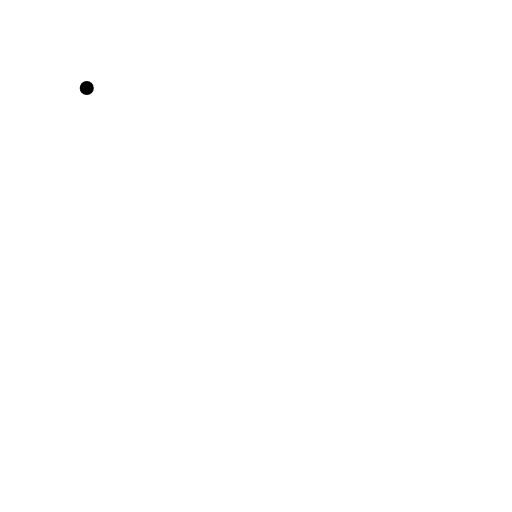
t = 0.00 s
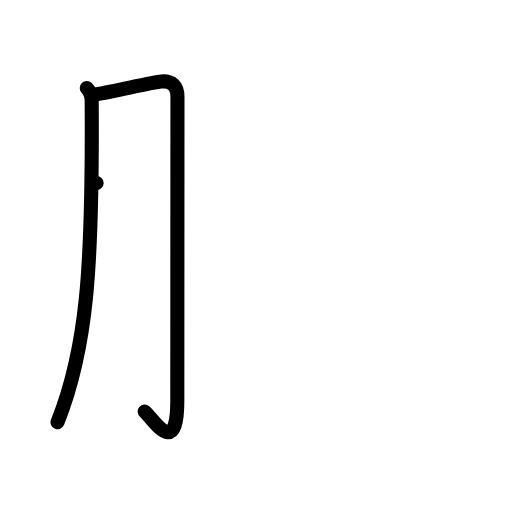
t = 2.00 s
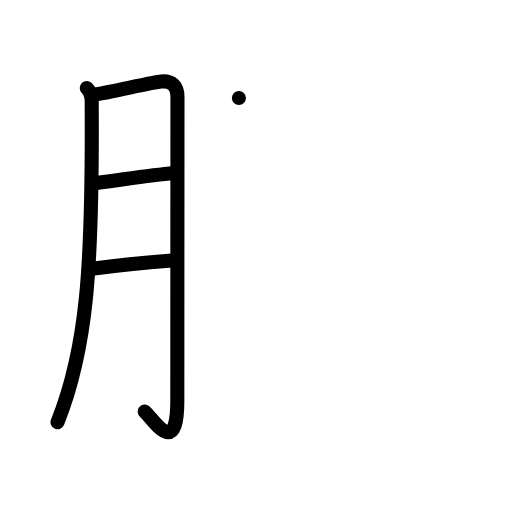
t = 4.00 s
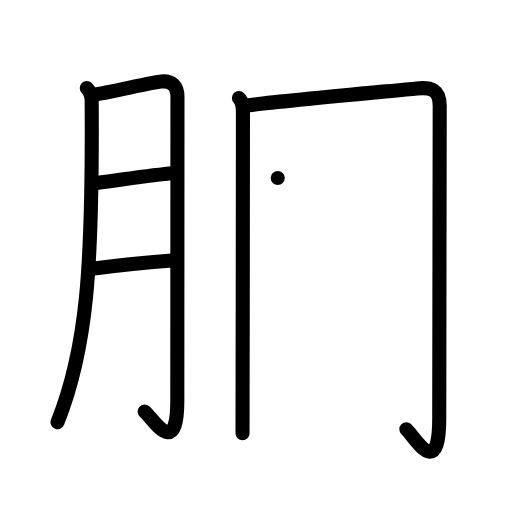
t = 6.00 s
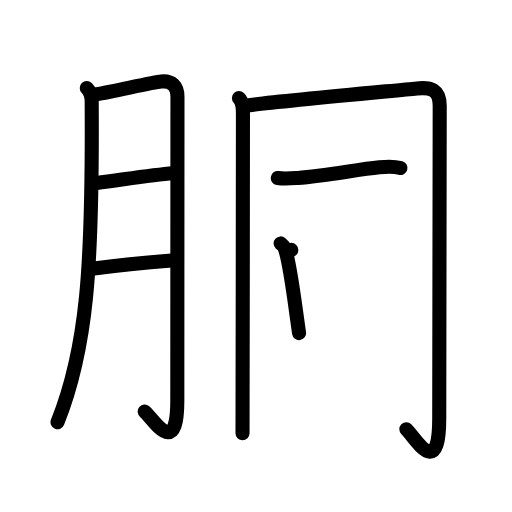
t = 8.00 s
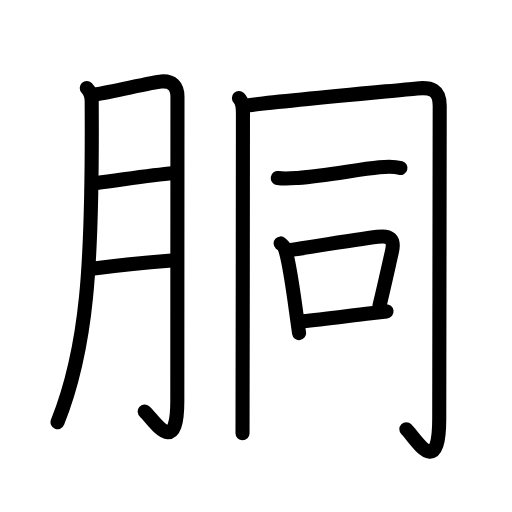
t = 10.00 s

The animated SVG that drew these frames (rendered in a browser with its animation timeline set to each time). Animation: 35 SMIL elements (animate=35); one cycle of 10.00 s.

<?xml version="1.0" encoding="UTF-8"?>
<!--
AniKanjiVG is licensed by CC-BY-SA Paul C. Sommerhoff (https://bitbucket.org/sommerhoff/anikanjivg).
AniKanjiVG uses KanjiVG which is licensed by CC-BY-SA Ulrich Apel (http://kanjivg.tagaini.net).
See also http://creativecommons.org/licenses/by-sa/3.0/
-->
<svg xmlns:kvg='http://kanjivg.tagaini.net' xmlns='http://www.w3.org/2000/svg' width='109' height='109' viewBox='0 0 109 109' style='fill:none;stroke:#000000;stroke-width:3;stroke-linecap:round;stroke-linejoin:round;' id="kvg:kanji_080f4"><g id="kvg:080f4" kvg:element="胴"><g id="kvg:080f4-g1" kvg:element="月" kvg:variant="true" kvg:original="肉" kvg:position="left" kvg:radical="general"><path id="kvg:080f4-s1" kvg:type="㇒" d="M18.47,18.74c0.96,0.96,1.04,1.87,1.05,2.8c0.23,35.71-1.02,52.71-7.27,68.35"><animate attributeName="d" begin="0.0s" dur="0.5s" from="M18.47,18.74C18.47,18.74,18.47,18.74,18.47,18.74" to="M18.47,18.74c0.96,0.96,1.04,1.87,1.05,2.8" />
<animate attributeName="d" begin="0.5s" dur="0.5s" from="M18.47,18.74c0.96,0.96,1.04,1.87,1.05,2.8c0,0,0,0,0,0,0" to="M18.47,18.74c0.96,0.96,1.04,1.87,1.05,2.8c0.23,35.71-1.02,52.71-7.27,68.35" />
</path>
<path id="kvg:080f4-s2" kvg:type="㇆a" d="M20.57,20.06c3.43-0.56,12.15-2.59,13.71-2.71c2.4-0.2,3.5,1.03,3.5,3.28c0,6.21-0.03,47.12-0.03,64.69c0,12.61-5.16,3.8-6.95,2.29"><animate attributeName="d" begin="1.0s" dur="0.25s" from="M20.57,20.06C20.57,20.06,20.57,20.06,20.57,20.06" to="M20.57,20.06c3.43-0.56,12.15-2.59,13.71-2.71" />
<animate attributeName="d" begin="1.25s" dur="0.25s" from="M20.57,20.06c3.43-0.56,12.15-2.59,13.71-2.71c0,0,0,0,0,0,0" to="M20.57,20.06c3.43-0.56,12.15-2.59,13.71-2.71c2.4-0.2,3.5,1.03,3.5,3.28" />
<animate attributeName="d" begin="1.5s" dur="0.25s" from="M20.57,20.06c3.43-0.56,12.15-2.59,13.71-2.71c2.4-0.2,3.5,1.03,3.5,3.28c0,0,0,0,0,0,0" to="M20.57,20.06c3.43-0.56,12.15-2.59,13.71-2.71c2.4-0.2,3.5,1.03,3.5,3.28c0,6.21-0.03,47.12-0.03,64.69" />
<animate attributeName="d" begin="1.75s" dur="0.25s" from="M20.57,20.06c3.43-0.56,12.15-2.59,13.71-2.71c2.4-0.2,3.5,1.03,3.5,3.28c0,6.21-0.03,47.12-0.03,64.69c0,0,0,0,0,0,0" to="M20.57,20.06c3.43-0.56,12.15-2.59,13.71-2.71c2.4-0.2,3.5,1.03,3.5,3.28c0,6.21-0.03,47.12-0.03,64.69c0,12.61-5.16,3.8-6.95,2.29" />
<animate attributeName="d" begin="0s" dur="1.0s" from="M-100,-100" to="M-100,-100" />
</path>
<path id="kvg:080f4-s3" kvg:type="㇐a" d="M20.57,38.95c5.55-0.7,11.55-1.7,16.33-2.07"><animate attributeName="d" begin="2.0s" dur="1.0s" from="M20.57,38.95C20.57,38.95,20.57,38.95,20.57,38.95" to="M20.57,38.95c5.55-0.7,11.55-1.7,16.33-2.07" />
<animate attributeName="d" begin="0s" dur="2.0s" from="M-100,-100" to="M-100,-100" />
</path>
<path id="kvg:080f4-s4" kvg:type="㇐a" d="M20.01,57.15c4.99-0.65,11.39-1.28,16.54-1.7"><animate attributeName="d" begin="3.0s" dur="1.0s" from="M20.01,57.15C20.01,57.15,20.01,57.15,20.01,57.15" to="M20.01,57.15c4.99-0.65,11.39-1.28,16.54-1.7" />
<animate attributeName="d" begin="0s" dur="3.0s" from="M-100,-100" to="M-100,-100" />
</path>
</g>
<g id="kvg:080f4-g2" kvg:element="同" kvg:position="right" kvg:phon="同"><g id="kvg:080f4-g3" kvg:element="冂"><path id="kvg:080f4-s5" kvg:type="㇑" d="M50.86,20.86c0.95,0.95,0.86,2.26,0.86,3.84c0,3.58-0.04,44.47-0.08,60.88c-0.01,3.62-0.01,6.06-0.01,6.67"><animate attributeName="d" begin="4.0s" dur="0.3333333333333333s" from="M50.86,20.86C50.86,20.86,50.86,20.86,50.86,20.86" to="M50.86,20.86c0.95,0.95,0.86,2.26,0.86,3.84" />
<animate attributeName="d" begin="4.333333333333333s" dur="0.3333333333333333s" from="M50.86,20.86c0.95,0.95,0.86,2.26,0.86,3.84c0,0,0,0,0,0,0" to="M50.86,20.86c0.95,0.95,0.86,2.26,0.86,3.84c0,3.58-0.04,44.47-0.08,60.88" />
<animate attributeName="d" begin="4.666666666666667s" dur="0.3333333333333333s" from="M50.86,20.86c0.95,0.95,0.86,2.26,0.86,3.84c0,3.58-0.04,44.47-0.08,60.88c0,0,0,0,0,0,0" to="M50.86,20.86c0.95,0.95,0.86,2.26,0.86,3.84c0,3.58-0.04,44.47-0.08,60.88c-0.01,3.62-0.01,6.06-0.01,6.67" />
<animate attributeName="d" begin="0s" dur="4.0s" from="M-100,-100" to="M-100,-100" />
</path>
<path id="kvg:080f4-s6" kvg:type="㇆a" d="M53.03,22.39c5.82-0.79,29.51-2.96,35.73-3.57c2.98-0.29,4.85,0.22,4.85,3.7c0,2.24-0.1,61.41-0.1,66.57c0,13.16-5.03,4.26-7,2.31"><animate attributeName="d" begin="5.0s" dur="0.25s" from="M53.03,22.39C53.03,22.39,53.03,22.39,53.03,22.39" to="M53.03,22.39c5.82-0.79,29.51-2.96,35.73-3.57" />
<animate attributeName="d" begin="5.25s" dur="0.25s" from="M53.03,22.39c5.82-0.79,29.51-2.96,35.73-3.57c0,0,0,0,0,0,0" to="M53.03,22.39c5.82-0.79,29.51-2.96,35.73-3.57c2.98-0.29,4.85,0.22,4.85,3.7" />
<animate attributeName="d" begin="5.5s" dur="0.25s" from="M53.03,22.39c5.82-0.79,29.51-2.96,35.73-3.57c2.98-0.29,4.85,0.22,4.85,3.7c0,0,0,0,0,0,0" to="M53.03,22.39c5.82-0.79,29.51-2.96,35.73-3.57c2.98-0.29,4.85,0.22,4.85,3.7c0,2.24-0.1,61.41-0.1,66.57" />
<animate attributeName="d" begin="5.75s" dur="0.25s" from="M53.03,22.39c5.82-0.79,29.51-2.96,35.73-3.57c2.98-0.29,4.85,0.22,4.85,3.7c0,2.24-0.1,61.41-0.1,66.57c0,0,0,0,0,0,0" to="M53.03,22.39c5.82-0.79,29.51-2.96,35.73-3.57c2.98-0.29,4.85,0.22,4.85,3.7c0,2.24-0.1,61.41-0.1,66.57c0,13.16-5.03,4.26-7,2.31" />
<animate attributeName="d" begin="0s" dur="5.0s" from="M-100,-100" to="M-100,-100" />
</path>
</g>
<g id="kvg:080f4-g4" kvg:element="一"><path id="kvg:080f4-s7" kvg:type="㇐" d="M59.13,37.9c1.5,0.23,2.97,0.08,4.26-0.02c6-0.47,12.5-1.77,17.37-2.27c1.57-0.16,2.97-0.28,4.49,0.16"><animate attributeName="d" begin="6.0s" dur="0.3333333333333333s" from="M59.13,37.9C59.13,37.9,59.13,37.9,59.13,37.9" to="M59.13,37.9c1.5,0.23,2.97,0.08,4.26-0.02" />
<animate attributeName="d" begin="6.333333333333333s" dur="0.3333333333333333s" from="M59.13,37.9c1.5,0.23,2.97,0.08,4.26-0.02c0,0,0,0,0,0,0" to="M59.13,37.9c1.5,0.23,2.97,0.08,4.26-0.02c6-0.47,12.5-1.77,17.37-2.27" />
<animate attributeName="d" begin="6.666666666666667s" dur="0.3333333333333333s" from="M59.13,37.9c1.5,0.23,2.97,0.08,4.26-0.02c6-0.47,12.5-1.77,17.37-2.27c0,0,0,0,0,0,0" to="M59.13,37.9c1.5,0.23,2.97,0.08,4.26-0.02c6-0.47,12.5-1.77,17.37-2.27c1.57-0.16,2.97-0.28,4.49,0.16" />
<animate attributeName="d" begin="0s" dur="6.0s" from="M-100,-100" to="M-100,-100" />
</path>
</g>
<g id="kvg:080f4-g5" kvg:element="口"><path id="kvg:080f4-s8" kvg:type="㇑" d="M59.74,51.82c0.35,0.31,0.7,0.57,0.85,0.95c0.99,2.52,1.88,9.49,2.63,14.94c0.16,1.16,0.31,2.25,0.45,3.21"><animate attributeName="d" begin="7.0s" dur="0.3333333333333333s" from="M59.74,51.82C59.74,51.82,59.74,51.82,59.74,51.82" to="M59.74,51.82c0.35,0.31,0.7,0.57,0.85,0.95" />
<animate attributeName="d" begin="7.333333333333333s" dur="0.3333333333333333s" from="M59.74,51.82c0.35,0.31,0.7,0.57,0.85,0.95c0,0,0,0,0,0,0" to="M59.74,51.82c0.35,0.31,0.7,0.57,0.85,0.95c0.99,2.52,1.88,9.49,2.63,14.94" />
<animate attributeName="d" begin="7.666666666666667s" dur="0.3333333333333333s" from="M59.74,51.82c0.35,0.31,0.7,0.57,0.85,0.95c0.99,2.52,1.88,9.49,2.63,14.94c0,0,0,0,0,0,0" to="M59.74,51.82c0.35,0.31,0.7,0.57,0.85,0.95c0.99,2.52,1.88,9.49,2.63,14.94c0.16,1.16,0.31,2.25,0.45,3.21" />
<animate attributeName="d" begin="0s" dur="7.0s" from="M-100,-100" to="M-100,-100" />
</path>
<path id="kvg:080f4-s9" kvg:type="㇕b" d="M62.02,53.2c6.41-0.99,14.01-2.23,18.34-2.79c2.66-0.34,3.7,0.44,3.09,3.1c-0.81,3.55-1.49,6.74-2.65,11.53"><animate attributeName="d" begin="8.0s" dur="0.3333333333333333s" from="M62.02,53.2C62.02,53.2,62.02,53.2,62.02,53.2" to="M62.02,53.2c6.41-0.99,14.01-2.23,18.34-2.79" />
<animate attributeName="d" begin="8.333333333333334s" dur="0.3333333333333333s" from="M62.02,53.2c6.41-0.99,14.01-2.23,18.34-2.79c0,0,0,0,0,0,0" to="M62.02,53.2c6.41-0.99,14.01-2.23,18.34-2.79c2.66-0.34,3.7,0.44,3.09,3.1" />
<animate attributeName="d" begin="8.666666666666666s" dur="0.3333333333333333s" from="M62.02,53.2c6.41-0.99,14.01-2.23,18.34-2.79c2.66-0.34,3.7,0.44,3.09,3.1c0,0,0,0,0,0,0" to="M62.02,53.2c6.41-0.99,14.01-2.23,18.34-2.79c2.66-0.34,3.7,0.44,3.09,3.1c-0.81,3.55-1.49,6.74-2.65,11.53" />
<animate attributeName="d" begin="0s" dur="8.0s" from="M-100,-100" to="M-100,-100" />
</path>
<path id="kvg:080f4-s10" kvg:type="㇐b" d="M64.46,68.4c3.95-0.41,9.14-1.08,14.53-1.72c1.1-0.13,2.2-0.26,3.3-0.39"><animate attributeName="d" begin="9.0s" dur="0.5s" from="M64.46,68.4C64.46,68.4,64.46,68.4,64.46,68.4" to="M64.46,68.4c3.95-0.41,9.14-1.08,14.53-1.72" />
<animate attributeName="d" begin="9.5s" dur="0.5s" from="M64.46,68.4c3.95-0.41,9.14-1.08,14.53-1.72c0,0,0,0,0,0,0" to="M64.46,68.4c3.95-0.41,9.14-1.08,14.53-1.72c1.1-0.13,2.2-0.26,3.3-0.39" />
<animate attributeName="d" begin="0s" dur="9.0s" from="M-100,-100" to="M-100,-100" />
</path>
</g>
</g>
</g>
</svg>
